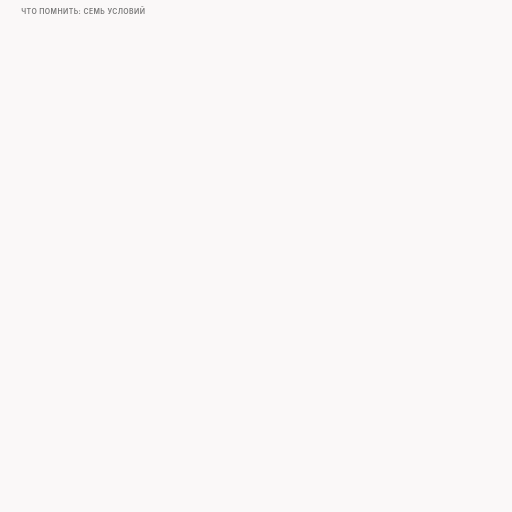
t = 0.00 s
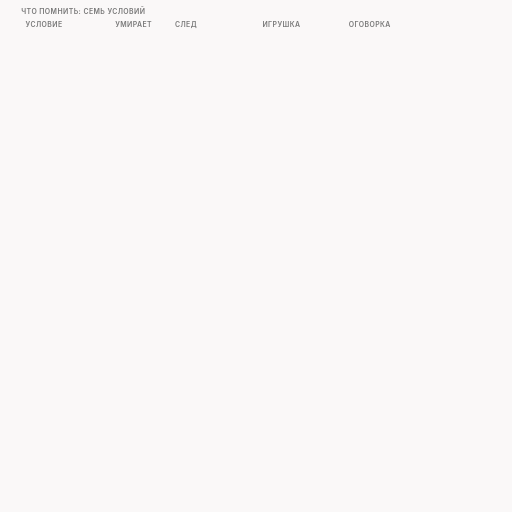
t = 1.60 s
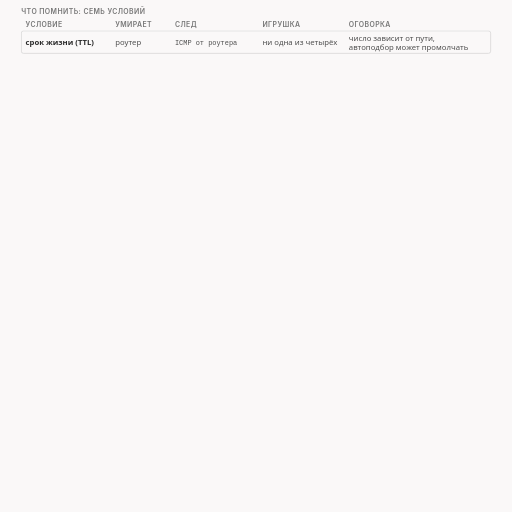
t = 3.30 s
t = 4.95 s: frame unchanged from t = 3.30 s, image omitted
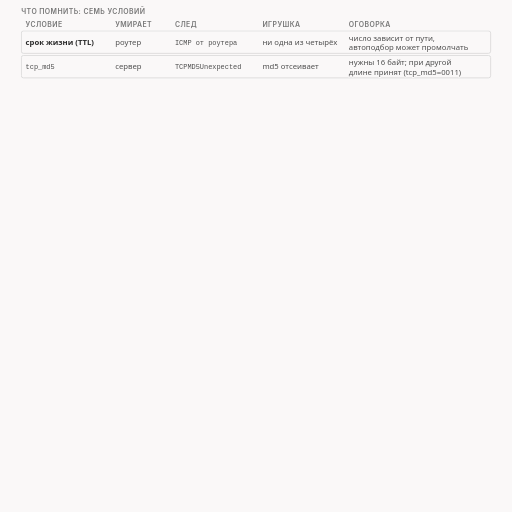
t = 6.85 s
t = 8.50 s: frame unchanged from t = 6.85 s, image omitted

The animated SVG that drew these frames (rendered in a browser with its animation timeline set to each time). Animation: 19 CSS @keyframes rules; frames cover the first 8.50 s, repeats indefinitely.

<svg xmlns="http://www.w3.org/2000/svg" class="v07-s30-seven-conditions-and-limits" viewBox="0 0 960 960" width="960" height="960" role="img" aria-labelledby="v07-s30-seven-conditions-and-limits-t v07-s30-seven-conditions-and-limits-d">
<title id="v07-s30-seven-conditions-and-limits-t">Семь условий и граница знаний</title>
<desc id="v07-s30-seven-conditions-and-limits-d">Итог выпуска одной таблицей и границей знаний: семь условий подделки с местом, где она умирает, следом у получателя, игрушкой, которая её отсеивает, и оговоркой, три ловушки про multisplit и pktmod, ошибку в значении и QUIC, то, что показали код и провод с одним получателем Linux 6.18 и игрушечными инспекторами, серый список непроверенного вроде настоящего ТСПУ, других систем и несимметричных путей, и мост к выпуску про резку вместе с подделкой, где настоящим частям из условий достаётся только tcp_ts_up.</desc>
<style>.v07-s30-seven-conditions-and-limits{--fg:var(--dark,#2b2b2b);--fg2:var(--darkgray,#4e4e4e);--mute:var(--gray,#767676);--line:var(--lightgray,#d4d4d4);--acc:var(--secondary,#1f7fb5);--tint:var(--highlight,rgba(178,225,255,.28));--bg:var(--light,#faf8f8);--rej:#c4372b;--rejt:rgba(196,55,43,.10);--ok:#237a4b;--okt:rgba(35,122,75,.11);--amb:#a8610a;--ambt:rgba(168,97,10,.13)}
@media (prefers-color-scheme:dark){.v07-s30-seven-conditions-and-limits{--fg:var(--dark,#ebebec);--fg2:var(--darkgray,#d4d4d4);--mute:var(--gray,#9a9a9a);--line:var(--lightgray,#4a474a);--acc:var(--secondary,#b2e1ff);--tint:var(--highlight,rgba(178,225,255,.14));--bg:var(--light,#161618);--rej:#ff8f80;--rejt:rgba(255,143,128,.14);--ok:#7fd9a1;--okt:rgba(127,217,161,.13);--amb:#f0b866;--ambt:rgba(240,184,102,.14)}}
.v07-s30-seven-conditions-and-limits .bg{fill:var(--bg)}
.v07-s30-seven-conditions-and-limits text{font-family:var(--bodyFont,'Source Sans 3'),system-ui,-apple-system,'Segoe UI',Roboto,sans-serif;font-size:16px;fill:var(--fg2);paint-order:stroke;stroke:var(--bg);stroke-width:4px;stroke-linejoin:round}
.v07-s30-seven-conditions-and-limits .tk{font-weight:600;fill:var(--fg)}
.v07-s30-seven-conditions-and-limits .sm{font-size:14.5px}
.v07-s30-seven-conditions-and-limits .m{font-family:var(--codeFont,'JetBrains Mono'),ui-monospace,'Cascadia Code',Consolas,monospace;font-size:14.5px}
.v07-s30-seven-conditions-and-limits .mk{font-family:var(--codeFont,'JetBrains Mono'),ui-monospace,'Cascadia Code',Consolas,monospace;font-size:14.5px;font-weight:600;fill:var(--fg)}
.v07-s30-seven-conditions-and-limits .hx{font-family:var(--codeFont,'JetBrains Mono'),ui-monospace,'Cascadia Code',Consolas,monospace;font-size:14px;font-weight:600;fill:var(--fg);stroke:none}
.v07-s30-seven-conditions-and-limits .ix{font-family:var(--codeFont,'JetBrains Mono'),ui-monospace,'Cascadia Code',Consolas,monospace;font-size:13px;fill:var(--mute);stroke:none}
.v07-s30-seven-conditions-and-limits .ml{font-family:var(--codeFont,'JetBrains Mono'),ui-monospace,'Cascadia Code',Consolas,monospace;font-size:17px;font-weight:600;fill:var(--fg)}
.v07-s30-seven-conditions-and-limits .cap{font-family:var(--headerFont,Inter),system-ui,-apple-system,'Segoe UI',Roboto,sans-serif;font-size:13px;font-weight:600;letter-spacing:.06em;text-transform:uppercase;fill:var(--mute)}
.v07-s30-seven-conditions-and-limits .mu{fill:var(--mute)}.v07-s30-seven-conditions-and-limits .fg{fill:var(--fg)}.v07-s30-seven-conditions-and-limits .acc{fill:var(--acc)}.v07-s30-seven-conditions-and-limits .rej{fill:var(--rej)}.v07-s30-seven-conditions-and-limits .ok{fill:var(--ok)}.v07-s30-seven-conditions-and-limits .amb{fill:var(--amb)}
.v07-s30-seven-conditions-and-limits .c{text-anchor:middle}.v07-s30-seven-conditions-and-limits .r{text-anchor:end}.v07-s30-seven-conditions-and-limits .ns{stroke:none}
.v07-s30-seven-conditions-and-limits .bx{fill:var(--bg);stroke:var(--line);stroke-width:1.4}
.v07-s30-seven-conditions-and-limits .bxs{fill:var(--bg);stroke:var(--mute);stroke-width:1.4}
.v07-s30-seven-conditions-and-limits .bxa{fill:var(--tint);stroke:var(--acc);stroke-width:1.4}
.v07-s30-seven-conditions-and-limits .bxr{fill:var(--rejt);stroke:var(--rej);stroke-width:1.4}
.v07-s30-seven-conditions-and-limits .bxo{fill:var(--okt);stroke:var(--ok);stroke-width:1.4}
.v07-s30-seven-conditions-and-limits .bxb{fill:var(--ambt);stroke:var(--amb);stroke-width:1.4}
.v07-s30-seven-conditions-and-limits .pl{fill:var(--bg);stroke:var(--fg);stroke-width:1.6}
.v07-s30-seven-conditions-and-limits .fs{fill:var(--mute);fill-opacity:.22;stroke:none}
.v07-s30-seven-conditions-and-limits .bxn{fill:none;stroke:var(--fg);stroke-width:2}
.v07-s30-seven-conditions-and-limits .bxrd{fill:none;stroke:var(--rej);stroke-width:2.4;stroke-dasharray:6 4}
.v07-s30-seven-conditions-and-limits .bxd{fill:none;stroke:var(--mute);stroke-width:1.3;stroke-dasharray:5 4}
.v07-s30-seven-conditions-and-limits .fa{fill:var(--tint);stroke:none}.v07-s30-seven-conditions-and-limits .fr{fill:var(--rejt);stroke:none}.v07-s30-seven-conditions-and-limits .fb{fill:var(--ambt);stroke:none}.v07-s30-seven-conditions-and-limits .fo{fill:var(--okt);stroke:none}
.v07-s30-seven-conditions-and-limits .lm{fill:none;stroke:var(--mute);stroke-width:1.4}
.v07-s30-seven-conditions-and-limits .lmd{fill:none;stroke:var(--mute);stroke-width:1.4;stroke-dasharray:5 4}
.v07-s30-seven-conditions-and-limits .la{fill:none;stroke:var(--acc);stroke-width:2}
.v07-s30-seven-conditions-and-limits .lf{fill:none;stroke:var(--fg2);stroke-width:2}
.v07-s30-seven-conditions-and-limits .lr{fill:none;stroke:var(--rej);stroke-width:2.4}
.v07-s30-seven-conditions-and-limits .lcut{fill:none;stroke:var(--rej);stroke-width:1.8;stroke-dasharray:6 4}
.v07-s30-seven-conditions-and-limits .lb{fill:none;stroke:var(--amb);stroke-width:2}
.v07-s30-seven-conditions-and-limits .lo{fill:none;stroke:var(--ok);stroke-width:2.4}
.v07-s30-seven-conditions-and-limits .hf{fill:var(--fg2)}.v07-s30-seven-conditions-and-limits .ha{fill:var(--acc)}.v07-s30-seven-conditions-and-limits .hr{fill:var(--rej)}.v07-s30-seven-conditions-and-limits .hm{fill:var(--mute)}.v07-s30-seven-conditions-and-limits .hb{fill:var(--amb)}
.v07-s30-seven-conditions-and-limits .fun{fill:var(--tint);stroke:var(--acc);stroke-width:1;stroke-opacity:.55}
.v07-s30-seven-conditions-and-limits .a{animation-duration:96s;animation-timing-function:cubic-bezier(.3,.6,.25,1);animation-iteration-count:infinite;animation-fill-mode:both}
@media (prefers-reduced-motion:reduce){.v07-s30-seven-conditions-and-limits .a{animation:none}.v07-s30-seven-conditions-and-limits .tr{display:none}}.v07-s30-seven-conditions-and-limits .bn{font-size:36px;font-weight:700;fill:var(--fg);stroke:none}.v07-s30-seven-conditions-and-limits .lg{font-size:19px;font-weight:600;fill:var(--fg)}.v07-s30-seven-conditions-and-limits .mn{font-family:var(--codeFont,'JetBrains Mono'),ui-monospace,'Cascadia Code',Consolas,monospace;font-size:13px}.v07-s30-seven-conditions-and-limits .fl{fill:var(--bg);stroke:none}.v07-s30-seven-conditions-and-limits .bxw{fill:var(--bg);stroke:var(--amb);stroke-width:1.4;stroke-dasharray:5 4}@keyframes v07-s30-seven-conditions-and-limits-k1{0.0%{opacity:0;transform:translate(0px,-6px)}1.042%{opacity:0;transform:translate(0px,-6px)}1.875%{opacity:1;transform:translate(0px,0px)}98.229%{opacity:1;transform:translate(0px,0px)}98.854%{opacity:0;transform:translate(0px,-6px)}100%{opacity:0;transform:translate(0px,-6px)}}.v07-s30-seven-conditions-and-limits .e1{animation-name:v07-s30-seven-conditions-and-limits-k1}@keyframes v07-s30-seven-conditions-and-limits-k2{0.0%{opacity:0;transform:translate(0px,4px)}2.604%{opacity:0;transform:translate(0px,4px)}3.437%{opacity:1;transform:translate(0px,0px)}98.229%{opacity:1;transform:translate(0px,0px)}98.854%{opacity:0;transform:translate(0px,4px)}100%{opacity:0;transform:translate(0px,4px)}}.v07-s30-seven-conditions-and-limits .e2{animation-name:v07-s30-seven-conditions-and-limits-k2}@keyframes v07-s30-seven-conditions-and-limits-k3{0.0%{opacity:0;transform:translate(0px,4px)}5.729%{opacity:0;transform:translate(0px,4px)}6.562%{opacity:1;transform:translate(0px,0px)}98.229%{opacity:1;transform:translate(0px,0px)}98.854%{opacity:0;transform:translate(0px,4px)}100%{opacity:0;transform:translate(0px,4px)}}.v07-s30-seven-conditions-and-limits .e3{animation-name:v07-s30-seven-conditions-and-limits-k3}@keyframes v07-s30-seven-conditions-and-limits-k4{0.0%{opacity:0;transform:translate(0px,4px)}8.854%{opacity:0;transform:translate(0px,4px)}9.688%{opacity:1;transform:translate(0px,0px)}98.229%{opacity:1;transform:translate(0px,0px)}98.854%{opacity:0;transform:translate(0px,4px)}100%{opacity:0;transform:translate(0px,4px)}}.v07-s30-seven-conditions-and-limits .e4{animation-name:v07-s30-seven-conditions-and-limits-k4}@keyframes v07-s30-seven-conditions-and-limits-k5{0.0%{opacity:0;transform:translate(0px,4px)}11.979%{opacity:0;transform:translate(0px,4px)}12.813%{opacity:1;transform:translate(0px,0px)}98.229%{opacity:1;transform:translate(0px,0px)}98.854%{opacity:0;transform:translate(0px,4px)}100%{opacity:0;transform:translate(0px,4px)}}.v07-s30-seven-conditions-and-limits .e5{animation-name:v07-s30-seven-conditions-and-limits-k5}@keyframes v07-s30-seven-conditions-and-limits-k6{0.0%{opacity:0;transform:translate(0px,4px)}15.104%{opacity:0;transform:translate(0px,4px)}15.938%{opacity:1;transform:translate(0px,0px)}98.229%{opacity:1;transform:translate(0px,0px)}98.854%{opacity:0;transform:translate(0px,4px)}100%{opacity:0;transform:translate(0px,4px)}}.v07-s30-seven-conditions-and-limits .e6{animation-name:v07-s30-seven-conditions-and-limits-k6}@keyframes v07-s30-seven-conditions-and-limits-k7{0.0%{opacity:0;transform:translate(0px,4px)}18.229%{opacity:0;transform:translate(0px,4px)}19.062%{opacity:1;transform:translate(0px,0px)}98.229%{opacity:1;transform:translate(0px,0px)}98.854%{opacity:0;transform:translate(0px,4px)}100%{opacity:0;transform:translate(0px,4px)}}.v07-s30-seven-conditions-and-limits .e7{animation-name:v07-s30-seven-conditions-and-limits-k7}@keyframes v07-s30-seven-conditions-and-limits-k8{0.0%{opacity:0;transform:translate(0px,4px)}21.354%{opacity:0;transform:translate(0px,4px)}22.188%{opacity:1;transform:translate(0px,0px)}98.229%{opacity:1;transform:translate(0px,0px)}98.854%{opacity:0;transform:translate(0px,4px)}100%{opacity:0;transform:translate(0px,4px)}}.v07-s30-seven-conditions-and-limits .e8{animation-name:v07-s30-seven-conditions-and-limits-k8}@keyframes v07-s30-seven-conditions-and-limits-k9{0.0%{opacity:0;transform:translate(0px,-6px)}27.083%{opacity:0;transform:translate(0px,-6px)}27.917%{opacity:1;transform:translate(0px,0px)}98.229%{opacity:1;transform:translate(0px,0px)}98.854%{opacity:0;transform:translate(0px,-6px)}100%{opacity:0;transform:translate(0px,-6px)}}.v07-s30-seven-conditions-and-limits .e9{animation-name:v07-s30-seven-conditions-and-limits-k9}@keyframes v07-s30-seven-conditions-and-limits-k10{0.0%{opacity:0;transform:translate(0px,-6px)}31.25%{opacity:0;transform:translate(0px,-6px)}32.083%{opacity:1;transform:translate(0px,0px)}98.229%{opacity:1;transform:translate(0px,0px)}98.854%{opacity:0;transform:translate(0px,-6px)}100%{opacity:0;transform:translate(0px,-6px)}}.v07-s30-seven-conditions-and-limits .e10{animation-name:v07-s30-seven-conditions-and-limits-k10}@keyframes v07-s30-seven-conditions-and-limits-k11{0.0%{opacity:0;transform:translate(0px,4px)}33.333%{opacity:0;transform:translate(0px,4px)}34.167%{opacity:1;transform:translate(0px,0px)}98.229%{opacity:1;transform:translate(0px,0px)}98.854%{opacity:0;transform:translate(0px,4px)}100%{opacity:0;transform:translate(0px,4px)}}.v07-s30-seven-conditions-and-limits .e11{animation-name:v07-s30-seven-conditions-and-limits-k11}@keyframes v07-s30-seven-conditions-and-limits-k12{0.0%{opacity:0;transform:translate(0px,4px)}35.417%{opacity:0;transform:translate(0px,4px)}36.25%{opacity:1;transform:translate(0px,0px)}98.229%{opacity:1;transform:translate(0px,0px)}98.854%{opacity:0;transform:translate(0px,4px)}100%{opacity:0;transform:translate(0px,4px)}}.v07-s30-seven-conditions-and-limits .e12{animation-name:v07-s30-seven-conditions-and-limits-k12}@keyframes v07-s30-seven-conditions-and-limits-k13{0.0%{opacity:0;transform:translate(0px,4px)}37.5%{opacity:0;transform:translate(0px,4px)}38.333%{opacity:1;transform:translate(0px,0px)}98.229%{opacity:1;transform:translate(0px,0px)}98.854%{opacity:0;transform:translate(0px,4px)}100%{opacity:0;transform:translate(0px,4px)}}.v07-s30-seven-conditions-and-limits .e13{animation-name:v07-s30-seven-conditions-and-limits-k13}@keyframes v07-s30-seven-conditions-and-limits-k14{0.0%{opacity:0;transform:translate(0px,-6px)}41.667%{opacity:0;transform:translate(0px,-6px)}42.5%{opacity:1;transform:translate(0px,0px)}98.229%{opacity:1;transform:translate(0px,0px)}98.854%{opacity:0;transform:translate(0px,-6px)}100%{opacity:0;transform:translate(0px,-6px)}}.v07-s30-seven-conditions-and-limits .e14{animation-name:v07-s30-seven-conditions-and-limits-k14}@keyframes v07-s30-seven-conditions-and-limits-k15{0.0%{opacity:0;transform:translate(0px,4px)}43.75%{opacity:0;transform:translate(0px,4px)}44.583%{opacity:1;transform:translate(0px,0px)}98.229%{opacity:1;transform:translate(0px,0px)}98.854%{opacity:0;transform:translate(0px,4px)}100%{opacity:0;transform:translate(0px,4px)}}.v07-s30-seven-conditions-and-limits .e15{animation-name:v07-s30-seven-conditions-and-limits-k15}@keyframes v07-s30-seven-conditions-and-limits-k16{0.0%{opacity:0;transform:translate(0px,4px)}47.917%{opacity:0;transform:translate(0px,4px)}48.75%{opacity:1;transform:translate(0px,0px)}98.229%{opacity:1;transform:translate(0px,0px)}98.854%{opacity:0;transform:translate(0px,4px)}100%{opacity:0;transform:translate(0px,4px)}}.v07-s30-seven-conditions-and-limits .e16{animation-name:v07-s30-seven-conditions-and-limits-k16}@keyframes v07-s30-seven-conditions-and-limits-k17{0.0%{opacity:0;transform:translate(0px,-6px)}58.333%{opacity:0;transform:translate(0px,-6px)}59.167%{opacity:1;transform:translate(0px,0px)}98.229%{opacity:1;transform:translate(0px,0px)}98.854%{opacity:0;transform:translate(0px,-6px)}100%{opacity:0;transform:translate(0px,-6px)}}.v07-s30-seven-conditions-and-limits .e17{animation-name:v07-s30-seven-conditions-and-limits-k17}@keyframes v07-s30-seven-conditions-and-limits-k18{0.0%{opacity:0;transform:translate(0px,4px)}60.417%{opacity:0;transform:translate(0px,4px)}61.25%{opacity:1;transform:translate(0px,0px)}98.229%{opacity:1;transform:translate(0px,0px)}98.854%{opacity:0;transform:translate(0px,4px)}100%{opacity:0;transform:translate(0px,4px)}}.v07-s30-seven-conditions-and-limits .e18{animation-name:v07-s30-seven-conditions-and-limits-k18}@keyframes v07-s30-seven-conditions-and-limits-k19{0.0%{opacity:0;transform:translate(0px,-6px)}64.583%{opacity:0;transform:translate(0px,-6px)}65.417%{opacity:1;transform:translate(0px,0px)}98.229%{opacity:1;transform:translate(0px,0px)}98.854%{opacity:0;transform:translate(0px,-6px)}100%{opacity:0;transform:translate(0px,-6px)}}.v07-s30-seven-conditions-and-limits .e19{animation-name:v07-s30-seven-conditions-and-limits-k19}</style>
<rect class="bg" x="0" y="0" width="960" height="960"/>
<g><text class="cap" x="40" y="26">что помнить: семь условий</text></g>
<g class="a e1"><text class="cap" x="48" y="50">условие</text><text class="cap" x="216" y="50">умирает</text><text class="cap" x="328" y="50">след</text><text class="cap" x="492" y="50">игрушка</text><text class="cap" x="654" y="50">оговорка</text></g>
<g class="a e2"><rect class="bx" x="40" y="58" width="880" height="42" rx="4"/><text class="tk sm" x="48" y="84">срок жизни (TTL)</text><text class="sm" x="216" y="84">роутер</text><text class="mn" x="328" y="84">ICMP от роутера</text><text class="sm" x="492" y="84">ни одна из четырёх</text><text class="sm" x="654" y="76">число зависит от пути,</text><text class="sm" x="654" y="94">автоподбор может промолчать</text></g>
<g class="a e3"><rect class="bx" x="40" y="104" width="880" height="42" rx="4"/><text class="mn" x="48" y="130">tcp_md5</text><text class="sm" x="216" y="130">сервер</text><text class="mn" x="328" y="130">TCPMD5Unexpected</text><text class="sm" x="492" y="130">md5 отсеивает</text><text class="sm" x="654" y="122">нужны 16 байт; при другой</text><text class="sm" x="654" y="140">длине принят (tcp_md5=0011)</text></g>
<g class="a e4"><rect class="bx" x="40" y="150" width="880" height="42" rx="4"/><text class="mn" x="48" y="176">badsum</text><text class="sm" x="216" y="176">сервер</text><text class="mn" x="328" y="176">InCsumErrors</text><text class="sm" x="492" y="176">csum отсеивает</text><text class="sm" x="654" y="168">offload не помешал</text><text class="sm" x="654" y="186">в нашем тесте</text></g>
<g class="a e5"><rect class="bx" x="40" y="196" width="880" height="42" rx="4"/><text class="mn" x="48" y="222">tcp_seq</text><text class="sm" x="216" y="222">сервер</text><text class="mn" x="328" y="222">TCPDSACKOldSent</text><text class="sm" x="492" y="222">seq отсеивает</text><text class="sm" x="654" y="214">сдвиг не меньше длины</text><text class="sm" x="654" y="232">подделки (680)</text></g>
<g class="a e6"><rect class="bx" x="40" y="242" width="880" height="42" rx="4"/><text class="mn" x="48" y="268">tcp_ack</text><text class="sm" x="216" y="268">сервер</text><text class="mn" x="328" y="268">TCPChallengeACK</text><text class="sm" x="492" y="268">игрушки нет</text><text class="sm" x="654" y="260">сервер молчит или сдвиг больше</text><text class="sm" x="654" y="278">отправленного (у нас 5000)</text></g>
<g class="a e7"><rect class="bx" x="40" y="288" width="880" height="42" rx="4"/><text class="mn" x="48" y="314">tcp_flags_unset=ack</text><text class="sm" x="216" y="314">сервер</text><text class="mn" x="328" y="314">молча, счётчика нет</text><text class="sm" x="492" y="314">ack отсеивает</text><text class="sm" x="654" y="306">снять один PSH</text><text class="sm" x="654" y="324">не условие</text></g>
<g class="a e8"><rect class="bx" x="40" y="334" width="880" height="42" rx="4"/><text class="mn" x="48" y="360">tcp_ts</text><text class="sm" x="216" y="360">сервер</text><text class="mn" x="328" y="360">PAWSEstab</text><text class="sm" x="492" y="360">seq не отсеивает</text><text class="sm" x="654" y="352">минус 2 и больше; будущее</text><text class="sm" x="654" y="370">портит; без меток не работает</text></g>
<g class="a e9"><text class="sm mu" x="40" y="394">у срока жизни и снятого ACK следа в счётчиках сервера нет</text></g>
<g class="a e10"><text class="cap" x="40" y="420">три ловушки</text></g>
<g class="a e11"><rect class="bxb" x="40" y="430" width="288" height="80" rx="6"/><text class="tk sm" x="52" y="452">multisplit и pktmod:</text><text class="sm" x="52" y="471">условия бьют по</text><text class="sm" x="52" y="490">настоящим пакетам</text></g>
<g class="a e12"><rect class="bxb" x="336" y="430" width="288" height="80" rx="6"/><text class="tk sm" x="348" y="452">ошибка в значении:</text><text class="sm" x="348" y="471">стратегия отключена,</text><text class="sm" x="348" y="490">оригинал уходит целым</text></g>
<g class="a e13"><rect class="bxb" x="632" y="430" width="288" height="80" rx="6"/><text class="tk sm" x="644" y="452">QUIC: подействовали срок</text><text class="sm" x="644" y="471">жизни и badsum; условия</text><text class="sm" x="644" y="490">TCP код молча не применяет</text></g>
<g class="a e14"><text class="cap" x="40" y="532">что мы показали, и чего не знаем</text></g>
<g class="a e15"><rect class="bxo" x="40" y="542" width="430" height="246" rx="6"/><text class="tk sm" x="54" y="564">что показала лаборатория</text><text class="sm" x="54" y="588">• код, прочитанный строка за строкой</text><text class="sm" x="54" y="610">• провод: один получатель, Linux 6.18</text><text class="sm" x="54" y="632">• игрушечные инспекторы проекта</text><text class="sm" x="54" y="654">• пять условий из семи: след в счётчиках сервера</text><text class="sm" x="54" y="676">• срок жизни до сервера не дошёл</text><text class="sm" x="54" y="698">• снятый ACK сервер сбросил молча</text><text class="sm" x="54" y="720">• игрушка, видящая причину, подделку отсеивает</text></g>
<g class="a e16"><rect class="bxw" x="490" y="542" width="430" height="246" rx="6"/><text class="tk sm" x="504" y="564">не проверяли</text><text class="sm" x="504" y="588">• настоящий ТСПУ и DPI: ничего не известно</text><text class="sm" x="504" y="610">• Windows, BSD, macOS, встроенные системы</text><text class="sm" x="504" y="632">• промежуточные устройства перед сервером</text><text class="sm" x="504" y="654">• несимметричные пути для автоподбора</text><text class="sm" x="504" y="676">• память о сроке жизни между соединениями</text><text class="sm" x="504" y="698">• плохой ACK при отправленном больше окна</text><text class="sm" x="520" y="720">(пробовали 5000 байт)</text><text class="sm" x="504" y="742">• опции tls_mod, заголовки IPv6: «Другие слои»</text><text class="sm" x="504" y="764">• роутер без ICMP или с переписыванием срока</text></g>
<g class="a e17"><text class="cap" x="40" y="824">дальше: подделка между настоящими кусками</text></g>
<g class="a e18"><rect class="bxa" x="40" y="838" width="250" height="30" rx="3"/><text class="sm c" x="165" y="858">кусок 104 байта</text><rect class="bxb" x="330" y="838" width="120" height="30" rx="3"/><text class="sm c" x="390" y="858">подделка</text><rect class="bxa" x="490" y="838" width="350" height="30" rx="3"/><text class="sm c" x="665" y="858">кусок 146 байт</text></g>
<g class="a e19"><text class="tk sm" x="40" y="890">следующий выпуск: «Резать и подделывать вместе»</text><text class="mk" x="40" y="914">fooling = {tcp_ts_up = desync.arg.tcp_ts_up}</text><text class="mn mu" x="500" y="914">antidpi.lua:727, 850, 955</text><text class="sm" x="40" y="936">у этих функций настоящим частям из условий достаётся только tcp_ts_up</text></g>
</svg>
